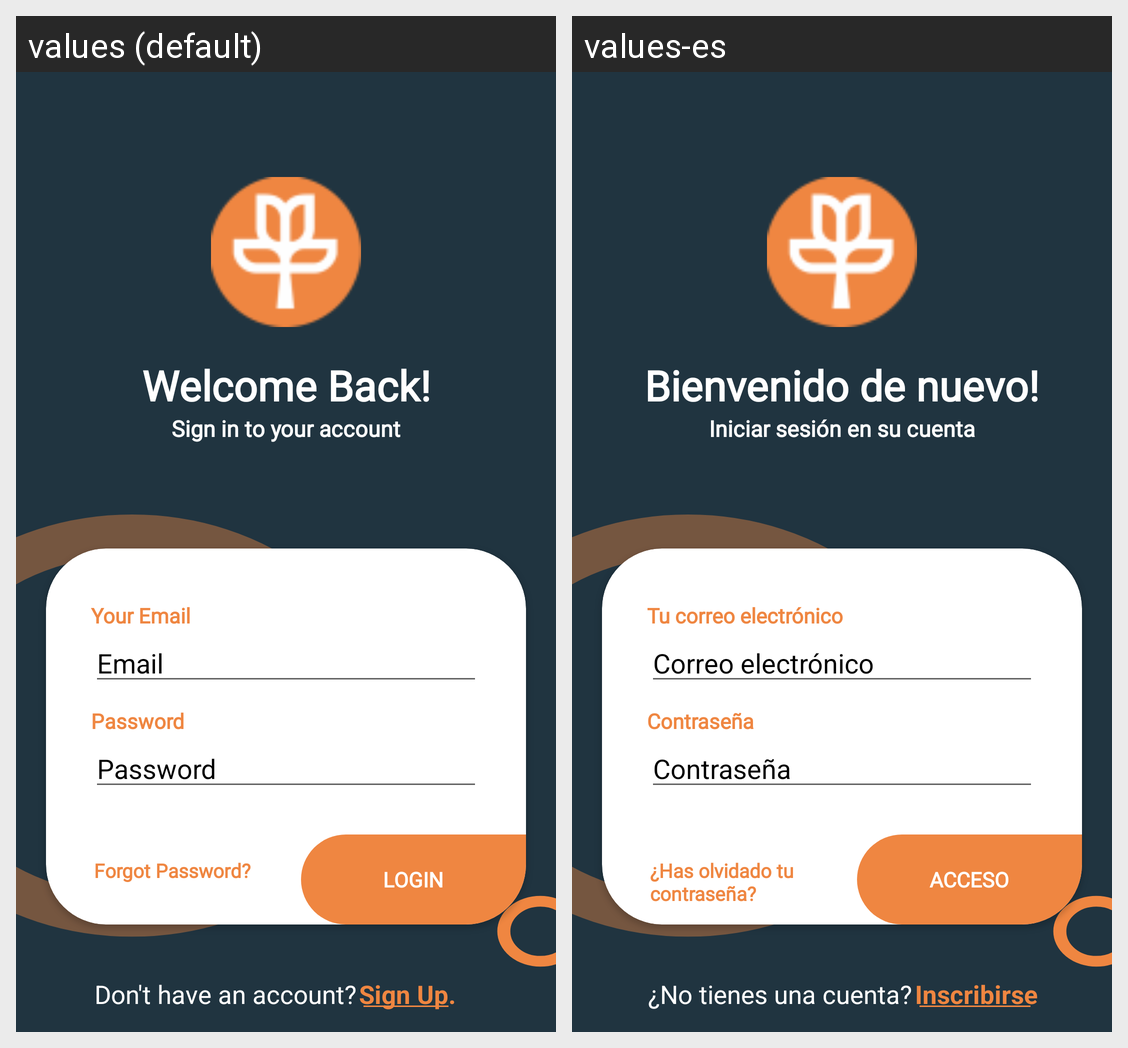

Strings drawn on this Android screen and how each of the app's shown locales translates them:
Android screen res/layout/activity_login.xml rendered under 2 locales, left to right: values (default), values-es. Device: Nexus 5 (rendered at 1080×1920; each locale shown at half size, 540×960, under a caption strip naming it); theme Theme.ZeraApp.
Strings drawn on this screen, with the default value and each locale's value (text and hints the layout hard-codes, and strings that could not be matched under every locale, appear in the picture but are not listed):

welcomeBack
  values: Welcome Back!
  values-es: Bienvenido de nuevo!

signInToyourAccount
  values: Sign in to your account
  values-es: Iniciar sesión en su cuenta

yourEmail
  values: Your Email
  values-es: Tu correo electrónico

email
  values: Email
  values-es: Correo electrónico

password
  values: Password
  values-es: Contraseña

forgotpassword
  values: Forgot Password?
  values-es: ¿Has olvidado tu contraseña?

login
  values: LOGIN
  values-es: ACCESO

dontHaveAnAccount
  values: Don't have an account?
  values-es: ¿No tienes una cuenta?

signUp
  values: Sign Up.
  values-es: Inscribirse
